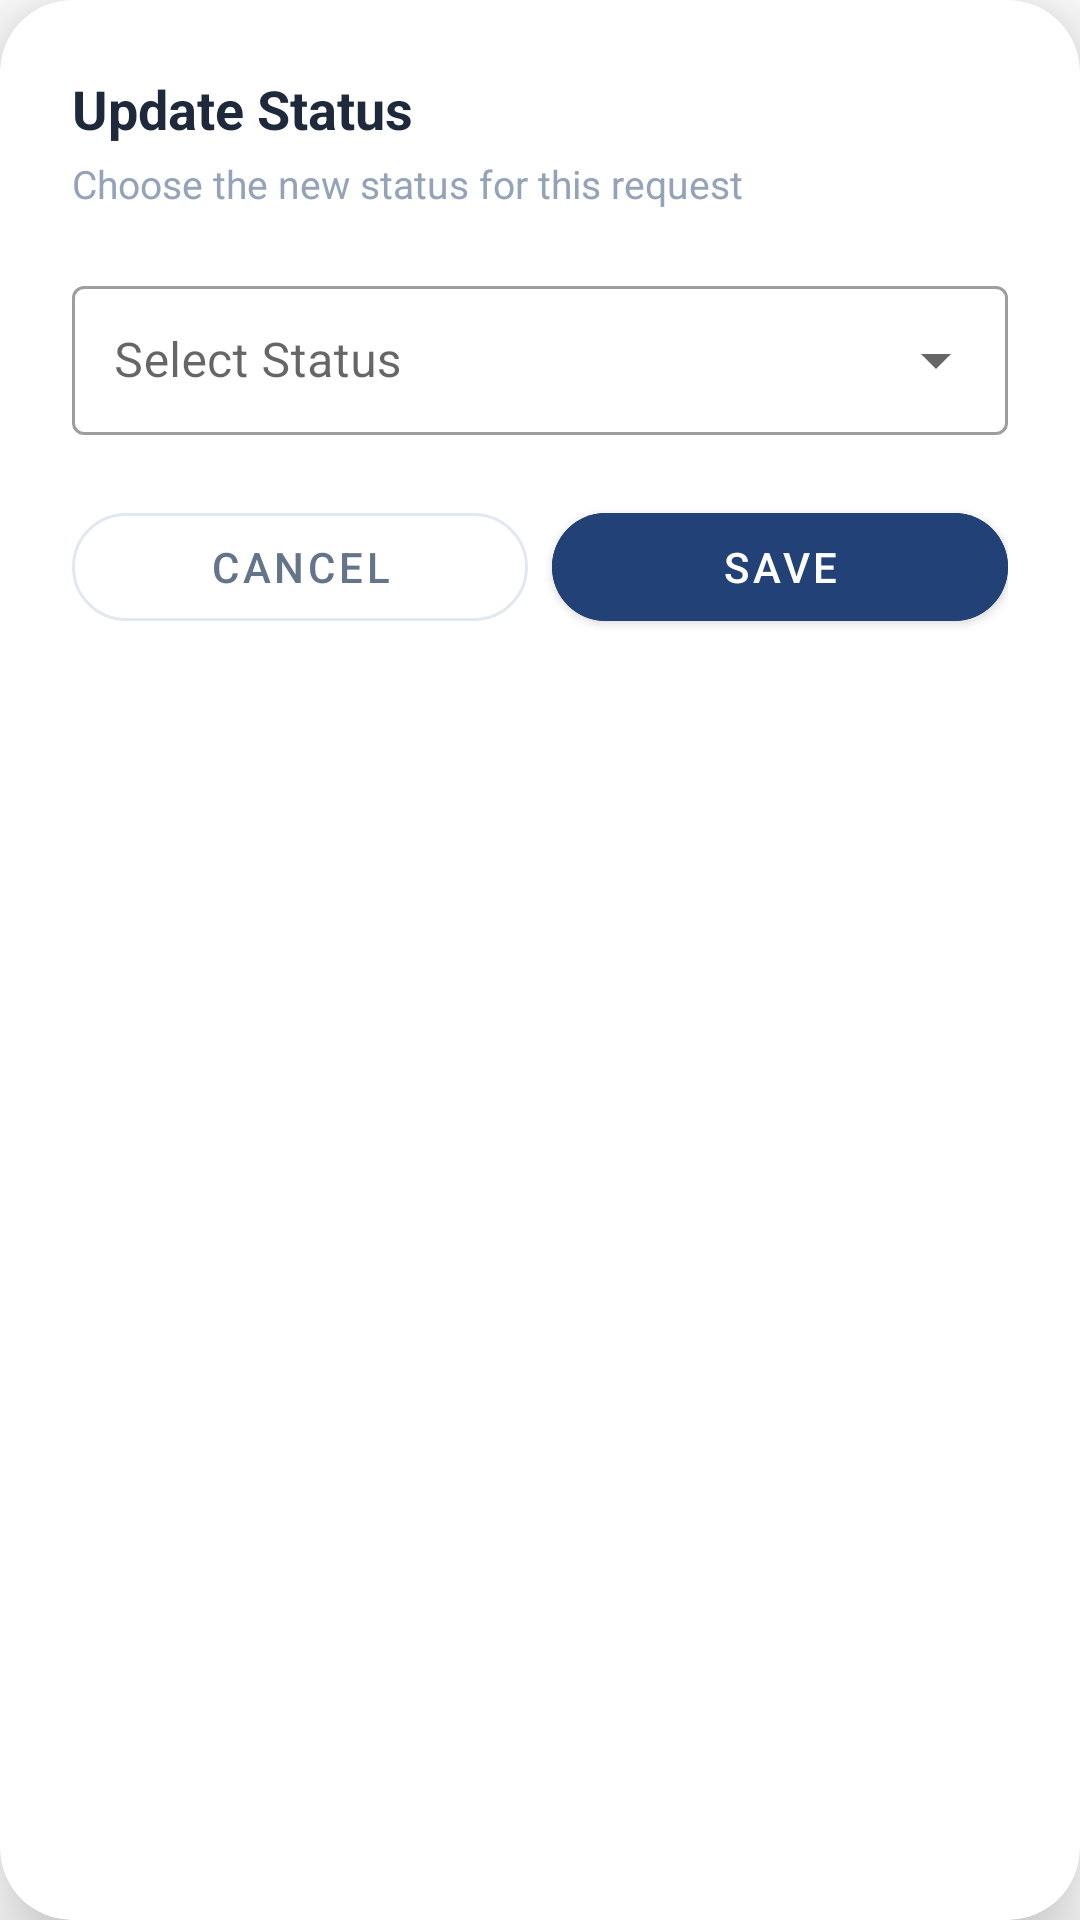

This screen was rendered from an Android layout file. Write that file and the resources it references.
<!-- AndroidManifest.xml: application theme Theme.ApartmentManagementSystem -->
<!-- res/layout/dialog_update_status.xml -->
<?xml version="1.0" encoding="utf-8"?>
<androidx.cardview.widget.CardView
    xmlns:android="http://schemas.android.com/apk/res/android"
    xmlns:app="http://schemas.android.com/apk/res-auto"
    android:layout_width="match_parent"
    android:layout_height="wrap_content"
    app:cardCornerRadius="24dp"
    app:cardElevation="16dp"
    app:cardBackgroundColor="#FFFFFF">

    <LinearLayout
        android:layout_width="match_parent"
        android:layout_height="wrap_content"
        android:orientation="vertical"
        android:padding="24dp">

        <TextView
            android:layout_width="wrap_content"
            android:layout_height="wrap_content"
            android:text="Update Status"
            android:textColor="#1E293B"
            android:textSize="18sp"
            android:textStyle="bold"
            android:layout_marginBottom="4dp"/>

        <TextView
            android:layout_width="wrap_content"
            android:layout_height="wrap_content"
            android:text="Choose the new status for this request"
            android:textColor="#94A3B8"
            android:textSize="13sp"
            android:layout_marginBottom="20dp"/>

        <com.google.android.material.textfield.TextInputLayout
            android:layout_width="match_parent"
            android:layout_height="wrap_content"
            android:hint="Select Status"
            style="@style/Widget.MaterialComponents.TextInputLayout.OutlinedBox.ExposedDropdownMenu"
            android:layout_marginBottom="20dp">

            <AutoCompleteTextView
                android:id="@+id/statusDropdown"
                android:layout_width="match_parent"
                android:layout_height="wrap_content"
                android:focusable="false"
                android:inputType="none"
                android:padding="14dp"/>

        </com.google.android.material.textfield.TextInputLayout>

        <LinearLayout
            android:layout_width="match_parent"
            android:layout_height="wrap_content"
            android:orientation="horizontal">

            <com.google.android.material.button.MaterialButton
                android:id="@+id/btnCancelStatus"
                style="@style/Widget.MaterialComponents.Button.OutlinedButton"
                android:layout_width="0dp"
                android:layout_height="48dp"
                android:layout_weight="1"
                android:layout_marginEnd="8dp"
                android:text="Cancel"
                android:textColor="#64748B"
                app:cornerRadius="24dp"
                app:strokeColor="#E2E8F0"
                app:strokeWidth="1dp"/>

            <com.google.android.material.button.MaterialButton
                android:id="@+id/btnSaveStatus"
                android:layout_width="0dp"
                android:layout_height="48dp"
                android:layout_weight="1"
                android:text="Save"
                android:backgroundTint="#214177"
                app:cornerRadius="24dp"/>

        </LinearLayout>

    </LinearLayout>
</androidx.cardview.widget.CardView>
<!-- resources referenced by this layout -->
<resources>
  <style name="Theme.ApartmentManagementSystem" parent="Theme.MaterialComponents.DayNight.DarkActionBar">
          <item name="colorPrimary">@color/purple_500</item>
          <item name="colorPrimaryVariant">@color/purple_700</item>
          <item name="colorOnPrimary">@color/white</item>
          <item name="colorSecondary">@color/teal_200</item>
          <item name="colorSecondaryVariant">@color/teal_700</item>
          <item name="colorOnSecondary">@color/black</item>
          <item name="android:statusBarColor">?attr/colorPrimaryVariant</item>
          
      </style>
  <color name="purple_500">#FF6200EE</color>
  <color name="purple_700">#FF3700B3</color>
  <color name="white">#FFFFFFFF</color>
  <color name="teal_200">#FF03DAC5</color>
  <color name="teal_700">#FF018786</color>
  <color name="black">#FF000000</color>
</resources>
